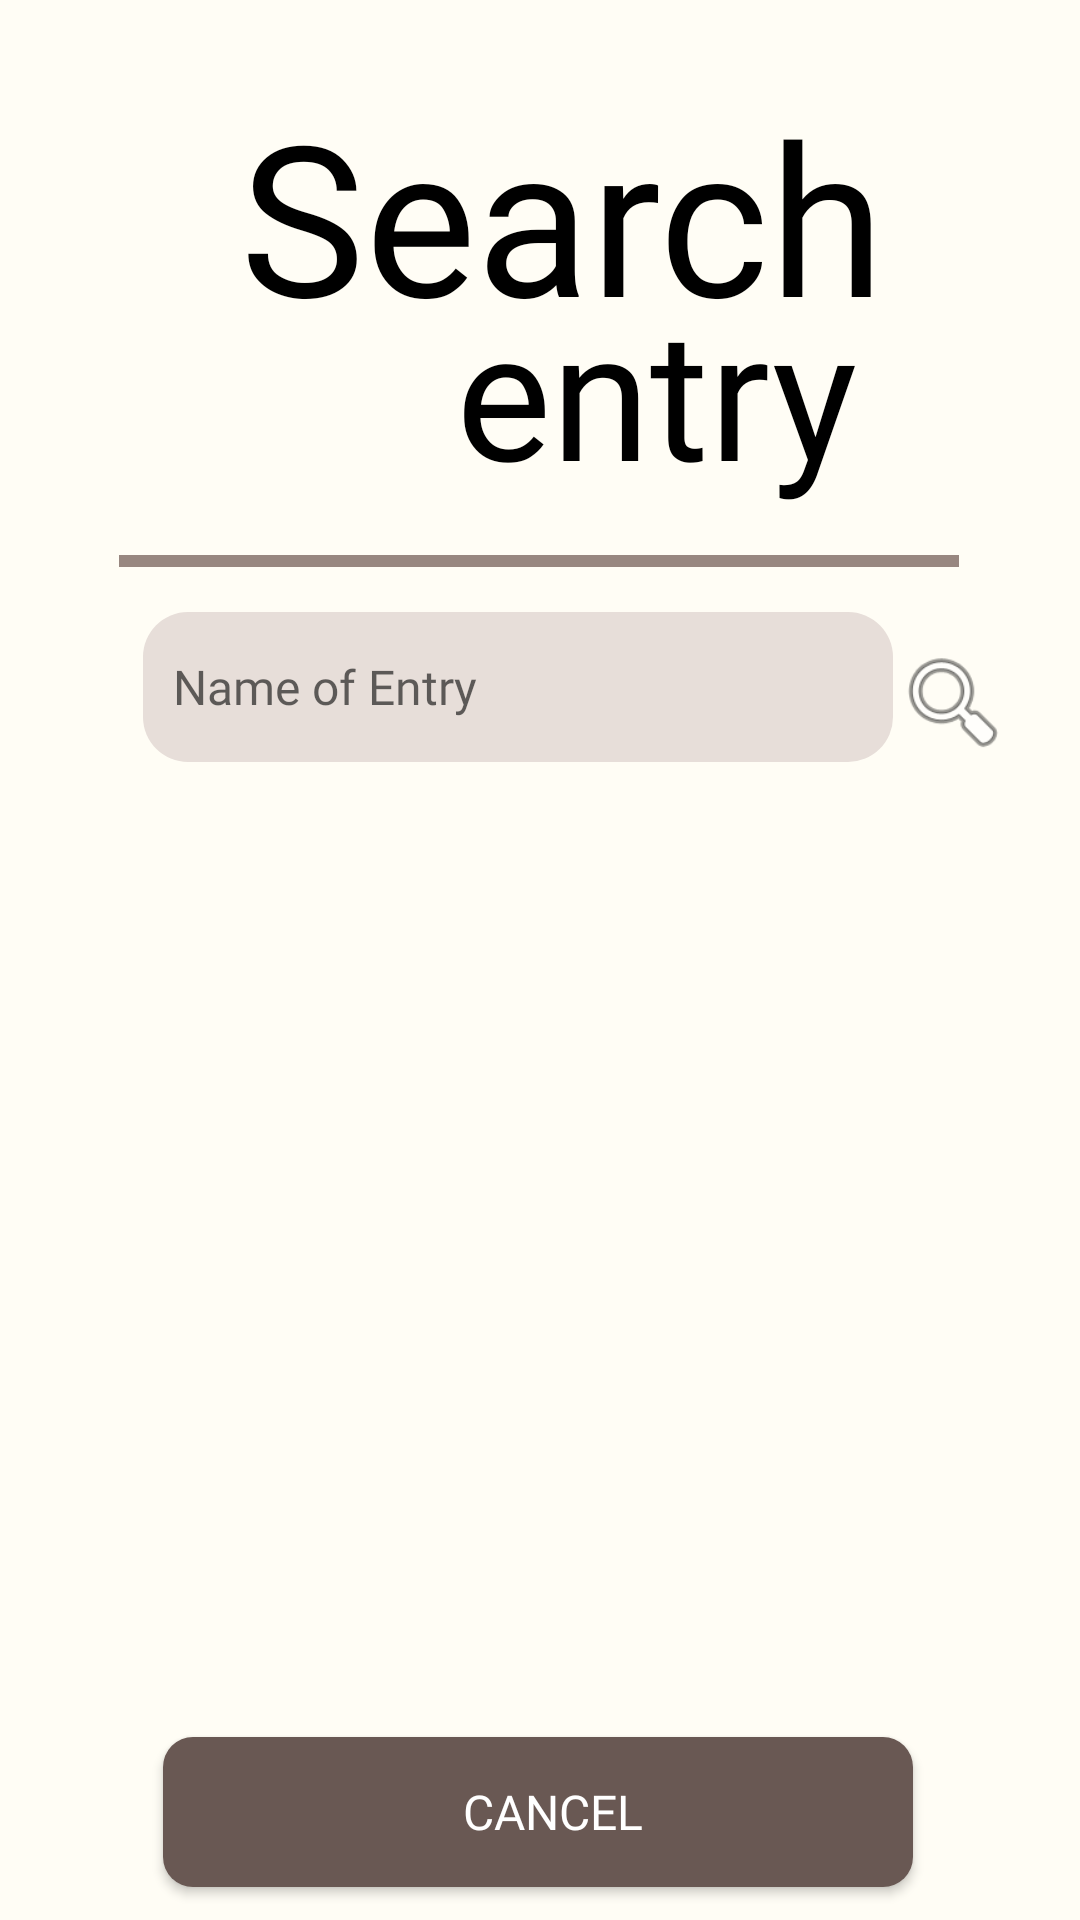

Layout XML and referenced resources for this Android screen:
<!-- AndroidManifest.xml: application theme Theme._226189_FinalProject -->
<!-- res/layout/activity_search.xml -->
<?xml version="1.0" encoding="utf-8"?>
<androidx.constraintlayout.widget.ConstraintLayout xmlns:android="http://schemas.android.com/apk/res/android"
    xmlns:app="http://schemas.android.com/apk/res-auto"
    xmlns:tools="http://schemas.android.com/tools"
    android:id="@+id/main"
    android:layout_width="match_parent"
    android:layout_height="match_parent"
    tools:context=".SearchActivity"
    android:background="@color/background_color">

    <TextView
        android:id="@+id/entryLabel"
        android:layout_width="wrap_content"
        android:layout_height="wrap_content"
        android:layout_marginTop="90dp"
        android:fontFamily="@font/playfair_display_regular"
        android:text="entry"
        android:textColor="@color/black"
        android:textSize="60dp"
        app:layout_constraintEnd_toEndOf="parent"
        app:layout_constraintHorizontal_bias="0.672"
        app:layout_constraintStart_toStartOf="parent"
        app:layout_constraintTop_toTopOf="parent" />

    <TextView
        android:id="@+id/searchLabel"
        android:layout_width="wrap_content"
        android:layout_height="wrap_content"
        android:layout_marginStart="80dp"
        android:layout_marginTop="25dp"
        android:fontFamily="@font/playfair_display_italic"
        android:text="Search"
        android:textColor="@color/black"
        android:textSize="70dp"
        app:layout_constraintEnd_toEndOf="parent"
        app:layout_constraintHorizontal_bias="0.0"
        app:layout_constraintStart_toStartOf="parent"
        app:layout_constraintTop_toTopOf="parent" />

    <View
        android:id="@+id/searchDivider"
        android:layout_width="280dp"
        android:layout_height="4dp"
        android:layout_marginTop="15dp"
        android:background="@color/divider_color"
        app:layout_constraintEnd_toEndOf="parent"
        app:layout_constraintHorizontal_bias="0.496"
        app:layout_constraintStart_toStartOf="parent"
        app:layout_constraintTop_toBottomOf="@+id/entryLabel" />

    <EditText
        android:id="@+id/searchInput"
        android:layout_width="250dp"
        android:layout_height="50dp"
        android:layout_marginTop="15dp"
        android:layout_marginEnd="15dp"
        android:background="@drawable/custom_input"
        android:ems="10"
        android:fontFamily="@font/poppins_light"
        android:hint="Name of Entry"
        android:inputType="text"
        android:textSize="16dp"
        app:layout_constraintEnd_toEndOf="parent"
        app:layout_constraintStart_toStartOf="parent"
        app:layout_constraintTop_toBottomOf="@+id/searchDivider" />

    <ImageView
        android:id="@+id/searchSButton"
        android:layout_width="40dp"
        android:layout_height="40dp"
        android:layout_marginTop="25dp"
        app:layout_constraintEnd_toEndOf="parent"
        app:layout_constraintHorizontal_bias="0.0"
        app:layout_constraintStart_toEndOf="@+id/searchInput"
        app:layout_constraintTop_toBottomOf="@+id/searchDivider"
        app:srcCompat="@android:drawable/ic_menu_search" />

    <androidx.recyclerview.widget.RecyclerView
        android:id="@+id/recyclerSView"
        android:layout_width="330dp"
        android:layout_height="300dp"
        android:layout_marginTop="15dp"
        app:layout_constraintBottom_toBottomOf="parent"
        app:layout_constraintEnd_toEndOf="parent"
        app:layout_constraintHorizontal_bias="0.495"
        app:layout_constraintStart_toStartOf="parent"
        app:layout_constraintTop_toBottomOf="@+id/searchInput"
        app:layout_constraintVertical_bias="0.0" />

    <androidx.appcompat.widget.AppCompatButton
        android:id="@+id/cancelSButton"
        android:layout_width="250dp"
        android:layout_height="50dp"
        android:layout_marginTop="10dp"
        android:text="Cancel"
        android:background="@drawable/custom_button"
        android:textColor="@color/white"
        android:fontFamily="@font/poppins_bold"
        android:textSize="16dp"
        app:layout_constraintBottom_toBottomOf="parent"
        app:layout_constraintEnd_toEndOf="parent"
        app:layout_constraintHorizontal_bias="0.495"
        app:layout_constraintStart_toStartOf="parent"
        app:layout_constraintTop_toBottomOf="@+id/recyclerSView"
        app:layout_constraintVertical_bias="0.0" />

</androidx.constraintlayout.widget.ConstraintLayout>
<!-- resources referenced by this layout -->
<resources>
  <color name="background_color">#FFFDF5</color>
  <color name="black">#FF000000</color>
  <color name="divider_color">#988780</color>
  <color name="white">#FFFFFFFF</color>
  <!-- drawable custom_button (drawable) -->
  <?xml version="1.0" encoding="utf-8"?>
  <selector xmlns:android="http://schemas.android.com/apk/res/android">
      <item>
          <shape android:shape="rectangle">
              <solid android:color="@color/button_color"/>
              <corners android:radius="10dp"/>
              <padding android:left="10dp"/>
          </shape>
      </item>
  
  </selector>
  <!-- drawable custom_input (drawable) -->
  <?xml version="1.0" encoding="utf-8"?>
  <selector xmlns:android="http://schemas.android.com/apk/res/android">
      <item>
          <shape android:shape="rectangle">
              <solid android:color="@color/input_text_color"/>
              <corners android:radius="15dp"/>
              <padding android:left="10dp"/>
          </shape>
      </item>
  
  
  </selector>
  <style name="Theme._226189_FinalProject" parent="Theme.MaterialComponents.DayNight.DarkActionBar">
          
          <item name="colorPrimary">@color/purple_500</item>
          <item name="colorPrimaryVariant">@color/purple_700</item>
          <item name="colorOnPrimary">@color/white</item>
          
          <item name="colorSecondary">@color/teal_200</item>
          <item name="colorSecondaryVariant">@color/teal_700</item>
          <item name="colorOnSecondary">@color/black</item>
          
          <item name="android:statusBarColor">?attr/colorPrimaryVariant</item>
          
      </style>
  <color name="button_color">#695853</color>
  <color name="input_text_color">#E7DED9</color>
  <color name="purple_500">#FF6200EE</color>
  <color name="purple_700">#FF3700B3</color>
  <color name="teal_200">#FF03DAC5</color>
  <color name="teal_700">#FF018786</color>
</resources>
